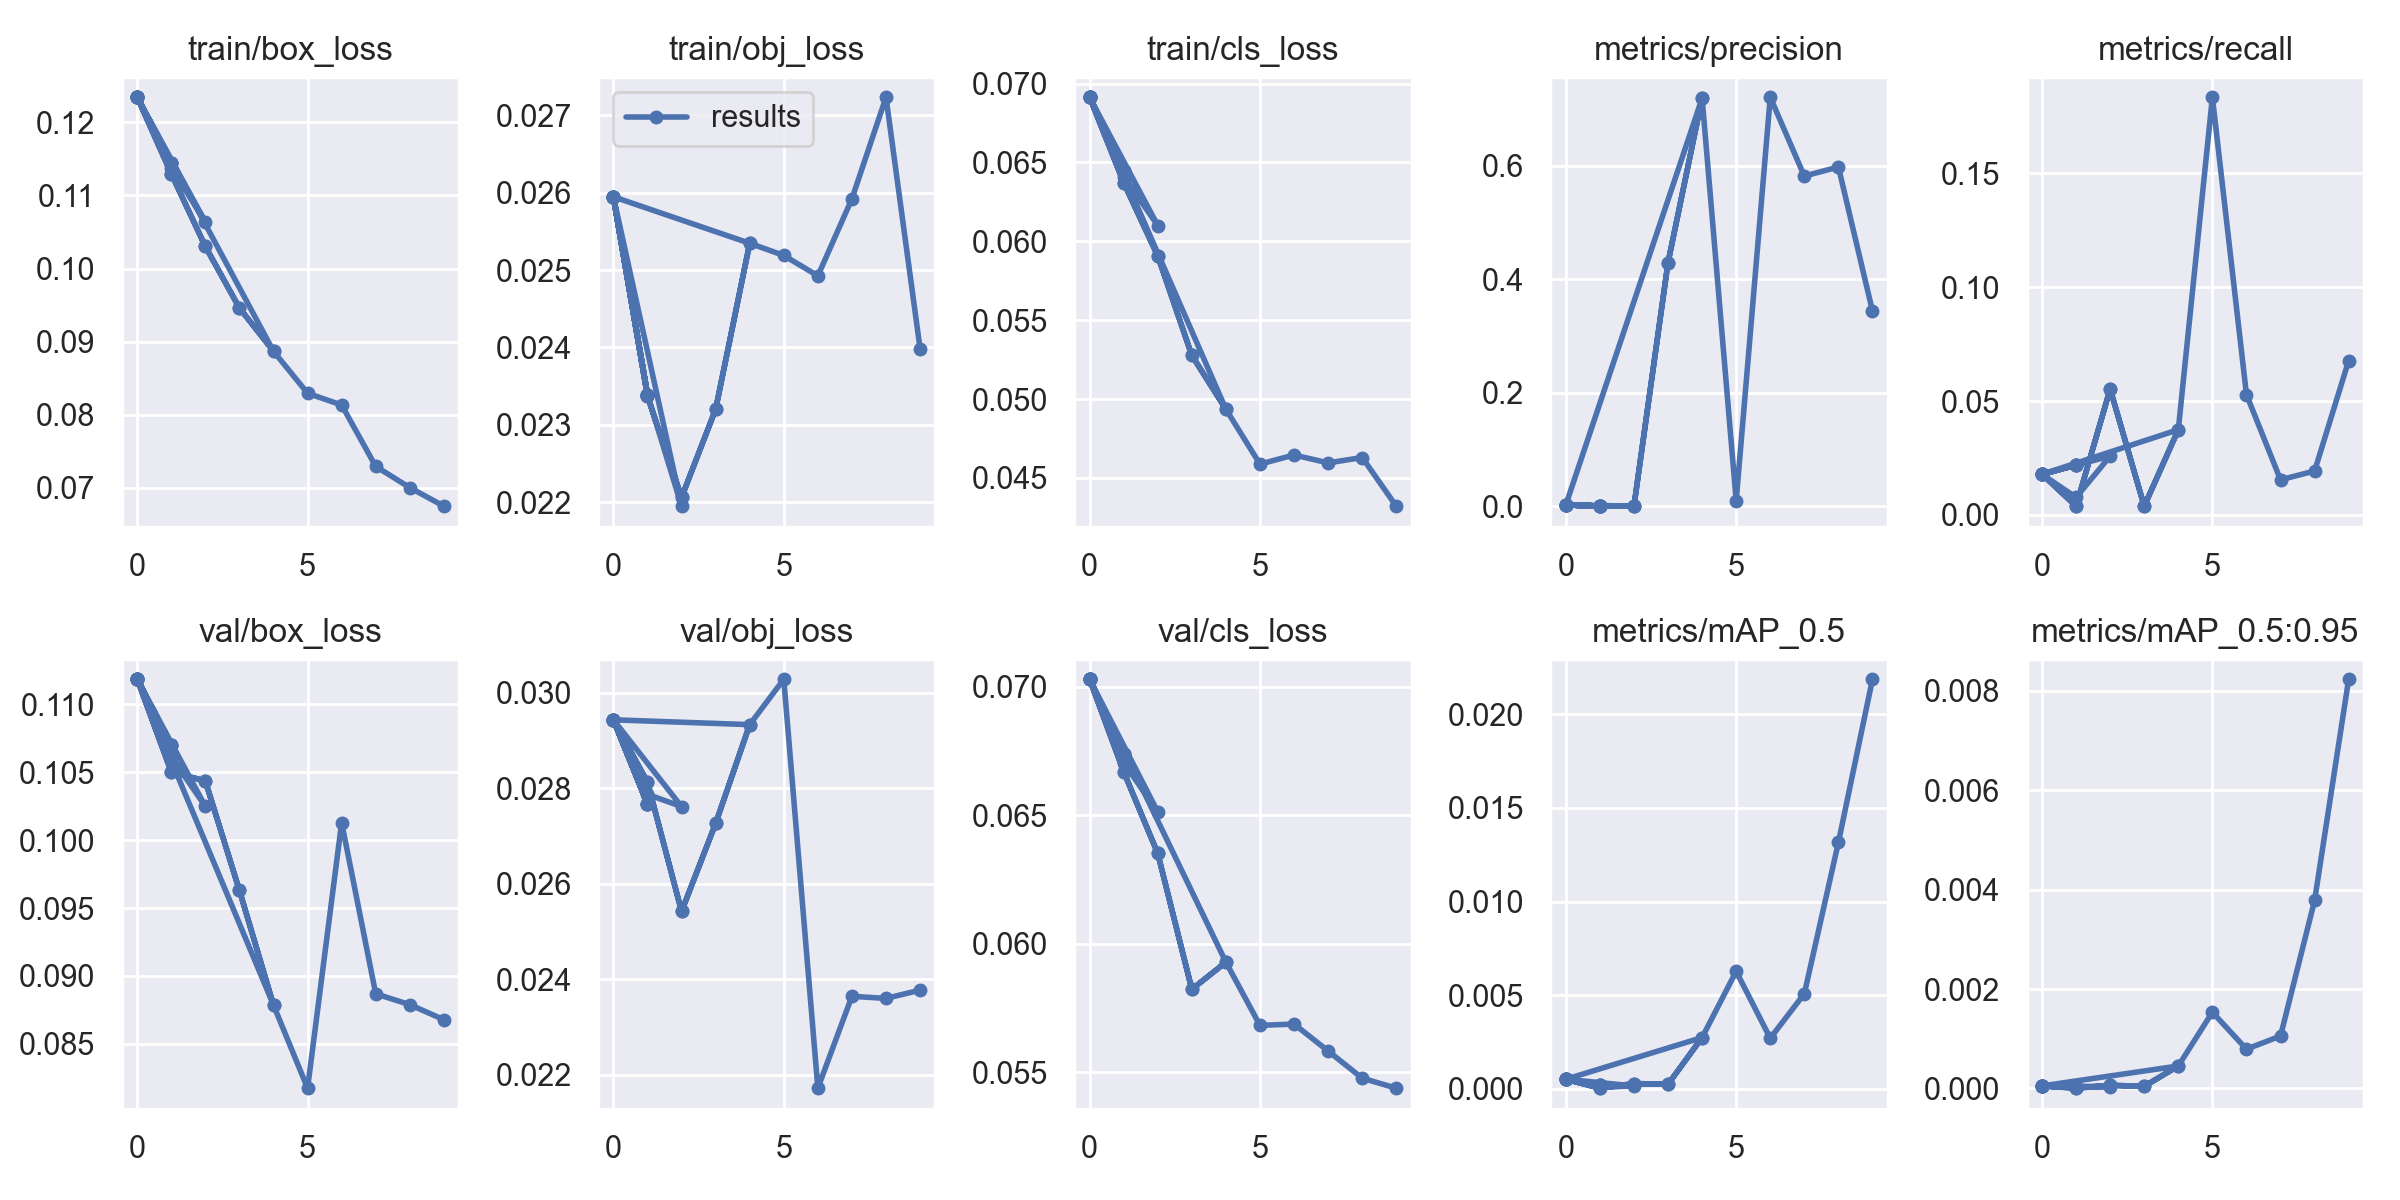

Data behind this chart, as committed beside it:
epoch, train/box_loss, train/obj_loss, train/cls_loss, metrics/precision, metrics/recall, metrics/mAP_0.5, metrics/mAP_0.5:0.95, val/box_loss, val/obj_loss, val/cls_loss, x/lr0, x/lr1, x/lr2
0, 0.1235, 0.02595, 0.06913, 0.002184, 0.01786, 0.0005008, 5.0079e-05, 0.1118, 0.02944, 0.0703, 0.0012, 0.0012, 0.0892
1, 0.1145, 0.02339, 0.06445, 0.0003813, 0.02201, 0.0001686, 3.3765e-05, 0.107, 0.02768, 0.06737, 0.001375, 0.001375, 0.07637
0, 0.1235, 0.02595, 0.06913, 0.002184, 0.01786, 0.0005008, 5.0079e-05, 0.1118, 0.02944, 0.0703, 0.0012, 0.0012, 0.0892
1, 0.1145, 0.02339, 0.06445, 0.0003813, 0.02201, 0.0001686, 3.3765e-05, 0.107, 0.02768, 0.06737, 0.001375, 0.001375, 0.07637
0, 0.1235, 0.02595, 0.06913, 0.002184, 0.01786, 0.0005008, 5.0079e-05, 0.1118, 0.02944, 0.0703, 0.0012, 0.0012, 0.0892
1, 0.1145, 0.02339, 0.06445, 0.0003813, 0.02201, 0.0001686, 3.3765e-05, 0.107, 0.02768, 0.06737, 0.001375, 0.001375, 0.07637
0, 0.1235, 0.02595, 0.06913, 0.002184, 0.01786, 0.0005008, 5.0079e-05, 0.1118, 0.02944, 0.0703, 0.0012, 0.0012, 0.0892
1, 0.1145, 0.02339, 0.06445, 0.0003813, 0.02201, 0.0001686, 3.3765e-05, 0.107, 0.02768, 0.06737, 0.001375, 0.001375, 0.07637
0, 0.1235, 0.02595, 0.06913, 0.002184, 0.01786, 0.0005008, 5.0079e-05, 0.1118, 0.02944, 0.0703, 0.0012, 0.0012, 0.0892
1, 0.113, 0.02337, 0.06372, 6.4392e-05, 0.003861, 2.581e-05, 5.1621e-06, 0.105, 0.02813, 0.0667, 0.002275, 0.002275, 0.07727
2, 0.103, 0.02206, 0.05907, 0.0003859, 0.05531, 0.0002732, 6.2609e-05, 0.1043, 0.02542, 0.06352, 0.003116, 0.003116, 0.06512
3, 0.09459, 0.0232, 0.05277, 0.4292, 0.003861, 0.0002356, 4.2845e-05, 0.0963, 0.02727, 0.05823, 0.003723, 0.003723, 0.05272
4, 0.08867, 0.02535, 0.04936, 0.7188, 0.03745, 0.002732, 0.0004517, 0.08785, 0.02934, 0.05928, 0.004096, 0.004096, 0.0401
0, 0.1235, 0.02595, 0.06913, 0.002184, 0.01786, 0.0005008, 5.0079e-05, 0.1118, 0.02944, 0.0703, 0.0012, 0.0012, 0.0892
1, 0.1138, 0.02339, 0.06411, 0.0003279, 0.007722, 6.5653e-05, 1.9696e-05, 0.1061, 0.02788, 0.06705, 0.00175, 0.00175, 0.07675
2, 0.1064, 0.02195, 0.061, 0.0002345, 0.02587, 0.0001438, 3.6145e-05, 0.1025, 0.02762, 0.06514, 0.00152, 0.00152, 0.06352
0, 0.1235, 0.02595, 0.06913, 0.002184, 0.01786, 0.0005008, 5.0079e-05, 0.1118, 0.02944, 0.0703, 0.0012, 0.0012, 0.0892
1, 0.113, 0.02337, 0.06372, 6.4392e-05, 0.003861, 2.581e-05, 5.1621e-06, 0.105, 0.02813, 0.0667, 0.002275, 0.002275, 0.07727
2, 0.103, 0.02206, 0.05907, 0.0003859, 0.05531, 0.0002732, 6.2609e-05, 0.1043, 0.02542, 0.06352, 0.003116, 0.003116, 0.06512
3, 0.09459, 0.0232, 0.05277, 0.4292, 0.003861, 0.0002356, 4.2845e-05, 0.0963, 0.02727, 0.05823, 0.003723, 0.003723, 0.05272
4, 0.08867, 0.02535, 0.04936, 0.7188, 0.03745, 0.002732, 0.0004517, 0.08785, 0.02934, 0.05928, 0.004096, 0.004096, 0.0401
5, 0.08292, 0.02519, 0.04588, 0.009658, 0.1835, 0.006271, 0.001535, 0.08174, 0.03029, 0.05682, 0.004235, 0.004235, 0.02723
6, 0.08131, 0.02492, 0.04646, 0.7203, 0.0529, 0.002694, 0.0007903, 0.1013, 0.02172, 0.05687, 0.00414, 0.00414, 0.01414
7, 0.0729, 0.02592, 0.04596, 0.5815, 0.01544, 0.005071, 0.001055, 0.08869, 0.02365, 0.05582, 0.0037, 0.0037, 0.0037
8, 0.06999, 0.02723, 0.0463, 0.5976, 0.0193, 0.01316, 0.003782, 0.08789, 0.0236, 0.05476, 0.0037, 0.0037, 0.0037
9, 0.06746, 0.02399, 0.04321, 0.3439, 0.06775, 0.02188, 0.008235, 0.08678, 0.02378, 0.05437, 0.0028, 0.0028, 0.0028
